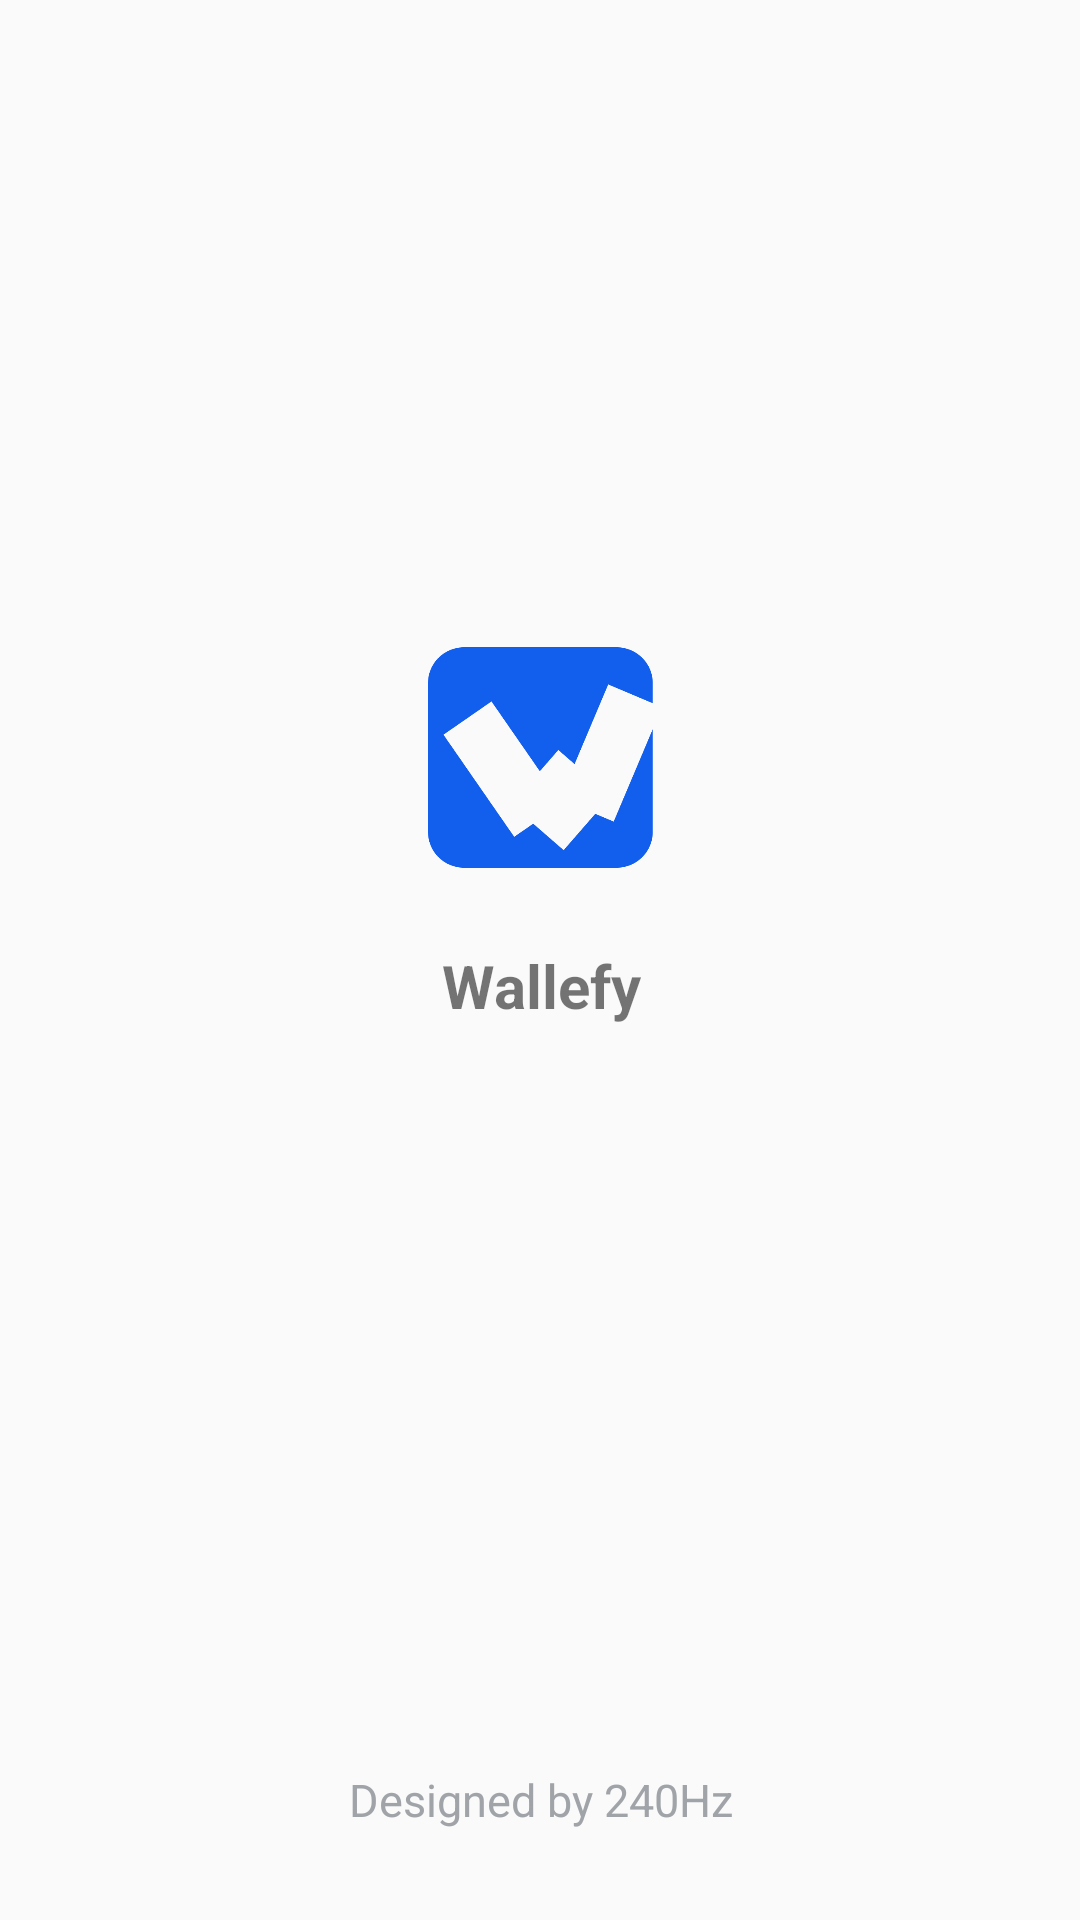

Produce the Android XML layout that renders to this screen, including the resource entries it uses.
<!-- AndroidManifest.xml: activity theme HideActionBar -->
<!-- res/layout/activity_splash.xml -->
<?xml version="1.0" encoding="utf-8"?>
<androidx.constraintlayout.widget.ConstraintLayout xmlns:android="http://schemas.android.com/apk/res/android"
    xmlns:app="http://schemas.android.com/apk/res-auto"
    android:layout_width="match_parent"
    android:layout_height="match_parent">

    

    <ImageView
        android:id="@+id/imageView"
        android:layout_width="75dp"
        android:layout_height="75dp"
        android:layout_marginTop="215dp"
        android:src="@drawable/logo_icon"
        app:layout_constraintEnd_toEndOf="parent"
        app:layout_constraintStart_toStartOf="parent"
        app:layout_constraintTop_toTopOf="parent"
        app:srcCompat="@drawable/logo_icon" />

    <TextView
        android:id="@+id/textView"
        android:layout_width="wrap_content"
        android:layout_height="wrap_content"
        android:gravity="center"
        android:padding="25dp"
        android:text="@string/app_name"
        android:textSize="20dp"
        android:textStyle="bold"
        app:layout_constraintEnd_toEndOf="@+id/imageView"
        app:layout_constraintStart_toStartOf="@+id/imageView"
        app:layout_constraintTop_toBottomOf="@+id/imageView" />

    <ProgressBar
        android:id="@+id/progressBar"
        android:layout_width="wrap_content"
        android:layout_height="wrap_content"
        android:layout_below="@id/textView"
        android:layout_centerHorizontal="true"
        android:layout_marginTop="30dp"
        android:indeterminateTint="@color/gray_custom"
        app:layout_constraintEnd_toEndOf="@+id/textView"
        app:layout_constraintStart_toStartOf="@+id/textView"
        app:layout_constraintTop_toBottomOf="@+id/textView" />

    <TextView
        android:id="@+id/textView1"
        android:layout_width="match_parent"
        android:layout_height="wrap_content"
        android:gravity="center"
        android:padding="30dp"
        android:text="Designed by 240Hz"
        android:textAlignment="center"
        android:textSize="15dp"
        android:textColor="@color/gray_custom"
        app:layout_constraintBottom_toBottomOf="parent"/>


</androidx.constraintlayout.widget.ConstraintLayout>
<!-- resources referenced by this layout -->
<resources>
  <color name="gray_custom">#A0A4A8</color>
  <!-- drawable logo_icon: png bitmap (drawable-v21, 11561 bytes) -->
  <string name="app_name">Wallefy</string>
  <style name="HideActionBar" parent="Theme.AppCompat.Light.NoActionBar">
          
          <item name="colorPrimary">@color/colorPrimary</item>
          <item name="colorPrimaryDark">@color/colorPrimaryDark</item>
          <item name="colorAccent">@color/colorAccent</item>
      </style>
  <color name="colorPrimary">#0069C0</color>
  <color name="colorPrimaryDark">#0069C0</color>
  <color name="colorAccent">#D81B60</color>
</resources>
